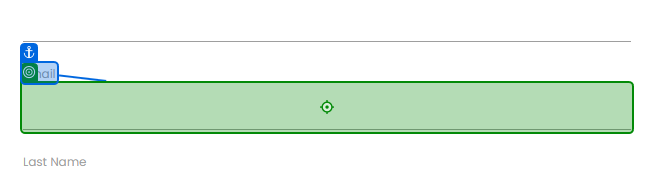
Task: Test Automation Project
Workflow: Sequence3

Step 1: click on the text box in window 'Rpa Challenge' (msedge.exe)
